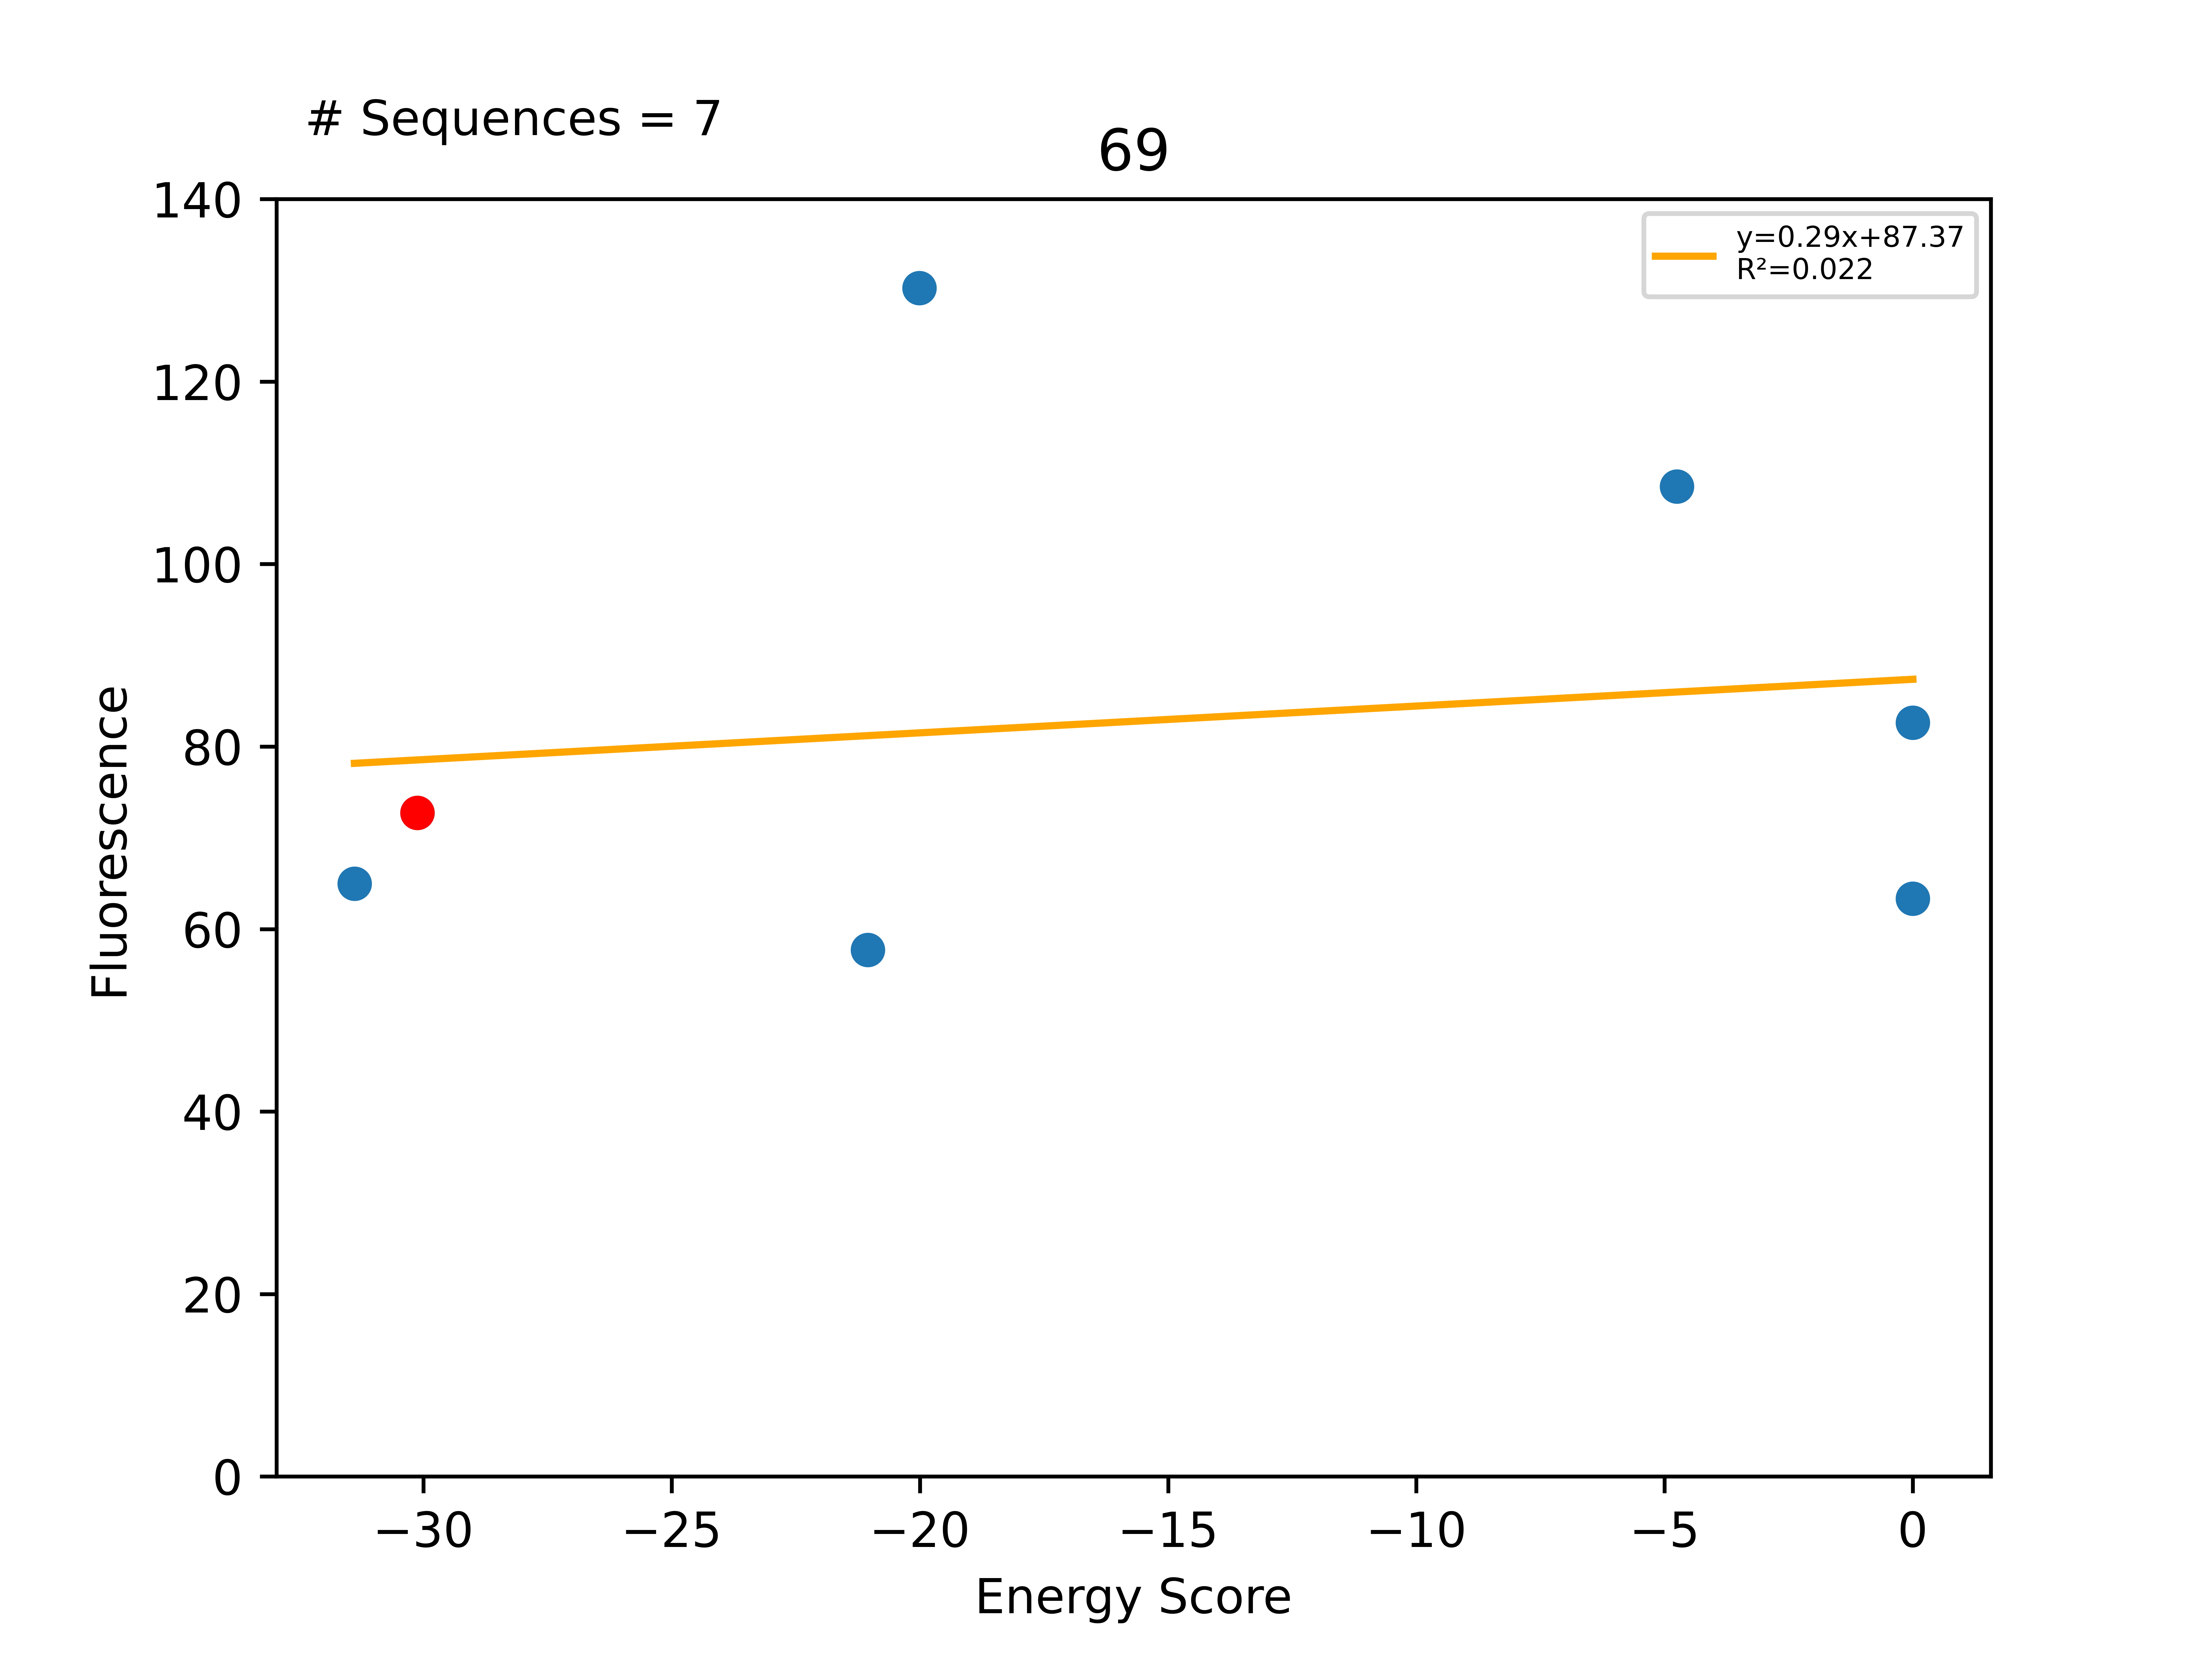

The table this chart was drawn from, first rows:
Sequence, EnergyScore, Fluorescence, FluorStdDev, PercentGpa, PercentGpaStdDev, MaltosePercentDiff, Dimer, Monomer, DimerDiff, VDWDimer, VDWDiff, HBONDDimer, HBONDDiff, IMM1Dimer, IMM1Diff, SequenceProbability, DimerSasa, MonomerSasa, startXShift, xShift, xShiftDiff, startCrossingAngle, crossingAngle
LLLAVLTGLLYILLSLLLILI, -31.39, 71356, 436.2, 64.98, 0.3973, -100.0, -415.1, -383.7, -3.712, -86.87, -1.778, -82.36, -0.01479, -245.9, -1.92, 0.0002216, 3687, 4658, 9.074, 8.946, 0.1282, 20.55, 17.14
LLLAVLTGLLFILLSLLLILI, -30.12, 79881, 26724, 72.75, 24.34, -100.0, -411.4, -381.3, -11.76, -85.1, -1.908, -82.35, 0.000676, -243.9, -9.854, 0.000589, 3793, 0.0, 9.074, 8.946, 0.1282, 20.55, 17.14
LLLAVLTGLLTILLSLLLILI, -21.05, 63360, 7772, 57.7, 7.078, -100.0, -415.2, -394.1, -3.799, -77.13, 7.965, -95.96, -13.61, -242.1, 1.846, 0.0002595, 3669, 4527, 9.074, 8.946, 0.1282, 20.55, 17.14
LLLAVLTSLLFILLSLLLILI, -20.01, 143009, 0.0, 130.2, 0.0, , -419.5, -399.5, -8.126, -74.74, 10.35, -97.62, -15.27, -247.1, -3.205, 0.0002595, 3648, 4675, 9.074, 8.946, 0.1282, 20.55, 17.14
LLLAVLTGLLFILLWLLLILI, -4.755, 119132, 49253, 108.5, 44.86, -100.0, -377.9, -373.1, 33.48, -61.25, 23.84, -67.06, 15.29, -249.6, -5.651, 0.0002515, 3678, 4714, 9.074, 8.946, 0.1282, 20.55, 17.14
LLLAVLTGLLFILLFLLLILI, 0.0, 69528, 7618, 63.32, 6.938, -100.0, -353.7, -357, 57.72, -40.91, 44.18, -67.06, 15.29, -245.7, -1.755, 0.0003342, 3666, 4674, 9.074, 8.946, 0.1282, 20.55, 17.14
LLLAVLTGLLFILLILLLILI, 0.0, 90728, 29012, 82.63, 26.42, , -359.3, -372.6, 52.08, -46.62, 38.48, -67.06, 15.29, -245.6, -1.692, 0.0004202, 3668, 4652, 9.074, 8.946, 0.1282, 20.55, 17.14
